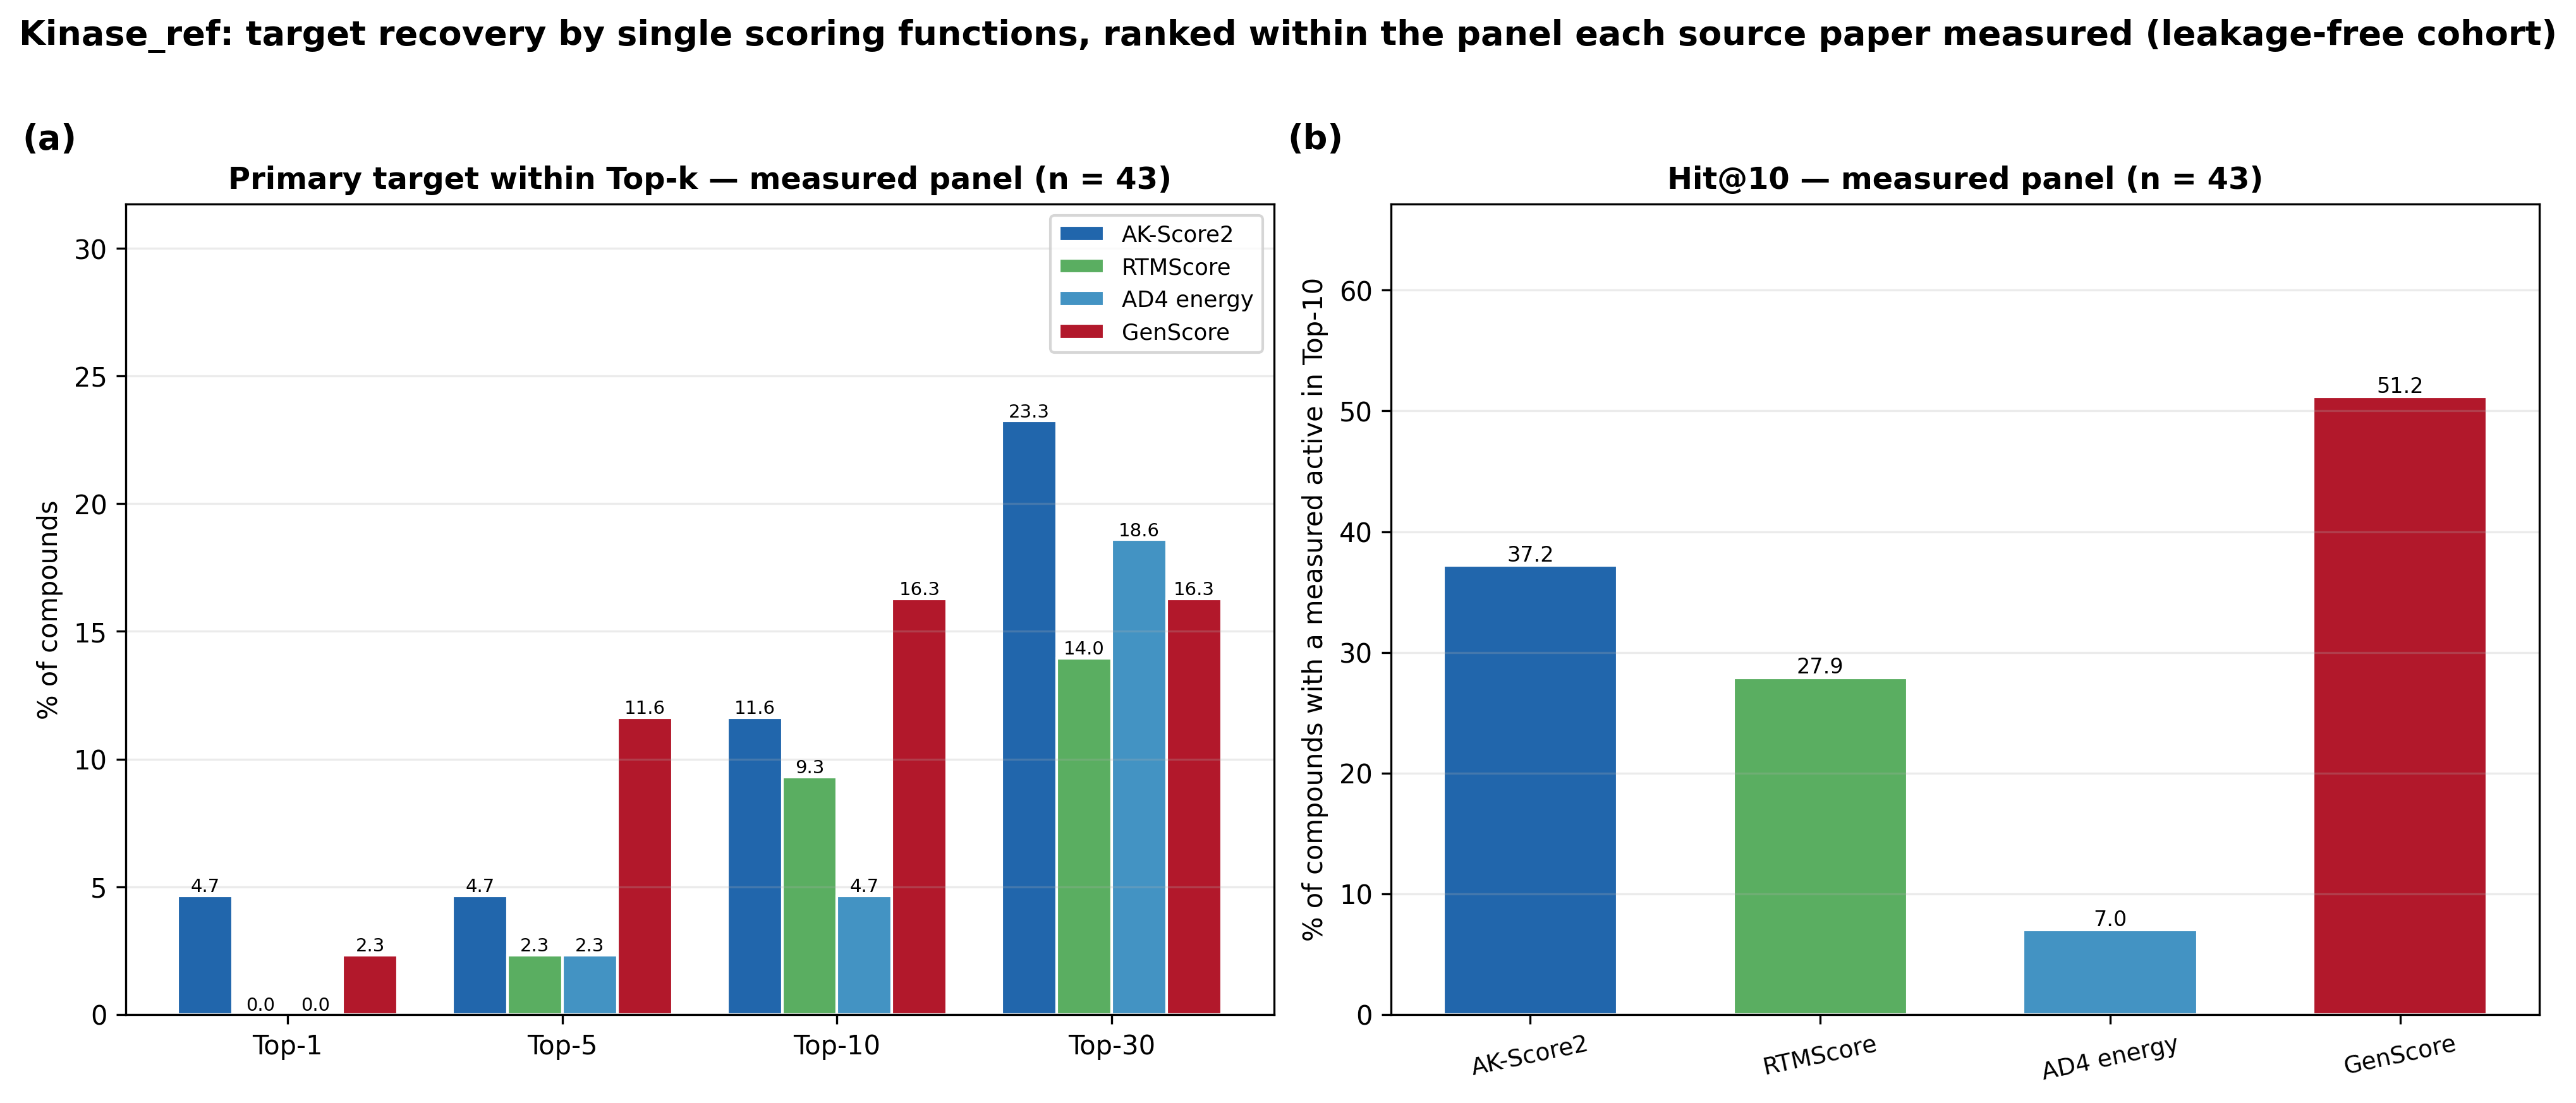

Source code (Python):
"""
Kinase_ref target recovery by the four single scoring functions.

The figure originally showed three single functions together with the consensus schemes. Consensus
moved to its own section of the paper, so this keeps the single functions only and adds GenScore.
Compounds are ranked within the panel each source paper profiled.

Reads ref_panel_eval_summary.csv, so ref_panel_eval.py must run first.

Output: Kinase_paper/kinase_ref_check/ref_multi_compare.png
"""
from __future__ import annotations

import os
import sys

import numpy as np
import pandas as pd
import matplotlib

matplotlib.use("Agg")
import matplotlib.pyplot as plt  # noqa: E402

sys.path.insert(0, "/mnt/d/Deepmolscan/Kinase_paper")
import figlabels as _fl  # noqa: E402

KP = "/mnt/d/Deepmolscan/Kinase_paper"
OUT = f"{KP}/kinase_ref_check"
os.makedirs(OUT, exist_ok=True)

SUMMARY = f"{OUT}/ref_panel_eval_summary.csv"
if not os.path.exists(SUMMARY):
    sys.exit(f"✗ {SUMMARY} 없음 — ref_panel_eval.py 를 먼저 실행할 것")
T = pd.read_csv(SUMMARY)

METHODS = ["AK", "RTM", "DOCK", "GEN"]          # 단일 스코어링 함수만
DISP = {"AK": "AK-Score2", "RTM": "RTMScore", "DOCK": "AD4 energy", "GEN": "GenScore"}
COL = {"AK": "#2166AC", "RTM": "#5AAE61", "DOCK": "#4393C3", "GEN": "#B2182B"}
PANEL, FULL = "원 논문 측정 패널", "예측 pool 618"
POOLS = [(PANEL, "measured panel"), (FULL, "prediction pool of 618")]

missing = [m for m in METHODS if m not in set(T.method)]
if missing:
    sys.exit(f"✗ summary 에 없는 방법: {missing}")


def val(pool: str, meth: str, col: str) -> float:
    return float(T[(T["pool"] == pool) & (T["method"] == meth)].iloc[0][col])


fig, ax = plt.subplots(1, 2, figsize=(13.5, 5.9))

# ── (a) primary-target Top-k 프로파일 (측정 패널) ────────────────────────────
KS = [("top1", "Top-1"), ("top5", "Top-5"), ("top10", "Top-10"), ("top30", "Top-30")]
a = ax[0]
x = np.arange(len(KS))
w = 0.8 / len(METHODS)
for i, m in enumerate(METHODS):
    v = [val(PANEL, m, k) for k, _ in KS]
    b = a.bar(x + (i - (len(METHODS) - 1) / 2) * w, v, w, label=DISP[m],
              color=COL[m], edgecolor="white")
    for bi, vv in zip(b, v):
        a.text(bi.get_x() + bi.get_width() / 2, vv, f"{vv:.1f}", ha="center",
               va="bottom", fontsize=7)
a.set_xticks(x)
a.set_xticklabels([lab for _, lab in KS])
a.set_ylabel("% of compounds")
n_panel = int(T[T.pool == PANEL].n.iloc[0])
a.set_title(f"Primary target within Top-k — measured panel (n = {n_panel})",
            fontsize=11.5, fontweight="bold")
a.set_ylim(0, max(a.get_ylim()[1] * 1.30, 1))
a.legend(fontsize=8.5)
a.grid(alpha=.25, axis="y")

# ── (b) Hit@10 (측정 패널) ──────────────────────────────────────────────────
n_full = int(T[T.pool == FULL].n.iloc[0])   # SI 민감도 표에서만 사용
a = ax[1]
xx = np.arange(len(METHODS))
v = [val(PANEL, m, "hit10") for m in METHODS]
b = a.bar(xx, v, 0.6, color=[COL[m] for m in METHODS], edgecolor="white")
for bi, vv in zip(b, v):
    a.text(bi.get_x() + bi.get_width() / 2, vv, f"{vv:.1f}", ha="center",
           va="bottom", fontsize=8)
a.set_xticks(xx)
a.set_xticklabels([DISP[m] for m in METHODS], fontsize=9, rotation=12)
a.set_ylabel("% of compounds with a measured active in Top-10")
a.set_title(f"Hit@10 — measured panel (n = {n_panel})", fontsize=11.5, fontweight="bold")
a.set_ylim(0, max(a.get_ylim()[1] * 1.25, 1))
a.grid(alpha=.25, axis="y")

fig.suptitle("Kinase_ref: target recovery by single scoring functions, ranked within the "
             "panel each source paper measured (leakage-free cohort)",
             fontsize=13, fontweight="bold")
fig.tight_layout(rect=[0, 0, 1, 0.93])
_fl.stamp(ax)
fig.savefig(f"{OUT}/ref_multi_compare.png", dpi=300, bbox_inches="tight")
plt.close()

# ── 리포트 ──────────────────────────────────────────────────────────────────
md = ["# Kinase_ref — 단일 스코어링 함수 표적 회수 (Figure 8)\n",
      f"학습 미사용 코호트. 본문은 원 논문이 실제 측정한 패널만 사용한다(n={n_panel}). "
      "측정하지 않은 키나아제를 decoy 로 넣는 618 pool 값은 SI 민감도 표에만 남긴다"
      f"(n={n_full}).\n",
      "primary = 원 논문에서 측정값이 가장 강한 키나아제(동률이면 그 집합의 최선 순위). "
      "consensus 조합은 이 그림에서 제외하고 2.9절에서 따로 다룬다.\n",
      "![m](ref_multi_compare.png)\n",
      "| pool | 방법 | Top-1 | Top-5 | Top-10 | Top-30 | pctl중앙 | Hit@10 |",
      "|---|---|---:|---:|---:|---:|---:|---:|"]
for pool, lab in POOLS:
    for m in METHODS:
        md.append(f"| {lab} | {DISP[m]} | " + " | ".join(
            f"{val(pool, m, c):.1f}%" if c != "med_pctl" else f"{val(pool, m, c):.1f}%"
            for c in ("top1", "top5", "top10", "top30", "med_pctl", "hit10")) + " |")
open(f"{OUT}/REF_MULTI.md", "w").write("\n".join(md))
print("\n".join(md[4:]))
print(f"\n✅ 저장 → {OUT}/ref_multi_compare.png, REF_MULTI.md")
